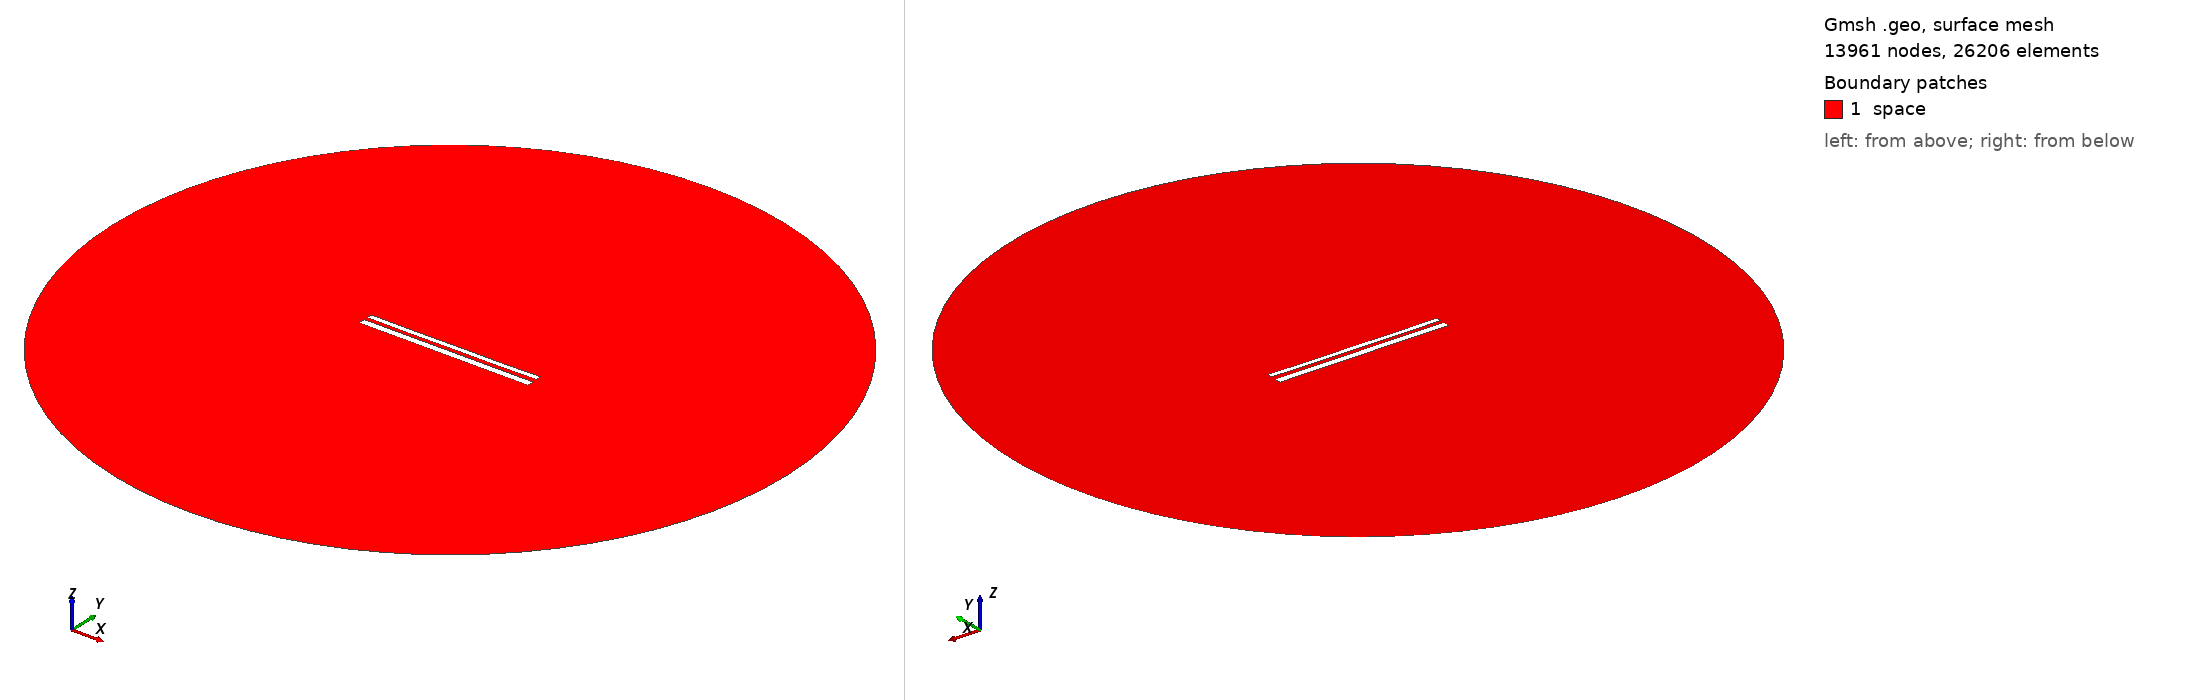

Gmsh geometry script, surface-meshed: 13961 nodes, 26206 surface elements. Boundary patches (legend numbers): 1 space. Left view from above one corner, right view from below the opposite corner. Legend entries are the model's physical surfaces. The drawing asked Gmsh for element sizes between 1% and 20% of the model's largest extent; the script's own settings can give other sizes.

=== 11162.geo (drawn) ===
//---------------------------------------
// Geometry kernel
//---------------------------------------

SetFactory("OpenCASCADE");



//---------------------------------------
// Parameters of the geometry
//---------------------------------------

// Overetch of the upper plate
overetch = 0.375;

// Distance between the plates
distance = 2.0;

// Discretization over the x axis (for the deformation)
nx = 50; 

// Length of the plate
L = 100 - overetch; 

// Number of modes
n = 4; 

// 1st mode coefficient
coeff(1) = 0.15;
beta(1) = 0.596864 * 3.1415926535 / L;

// 2nd mode coefficient
coeff(2) = -0.075;
beta(2) = 1.49418 * 3.1415926535 / L;

// 3rd mode coefficient
coeff(3) = 0.0;
beta(3) = 2.50025 * 3.1415926535 / L;

// 4th mode coefficient
coeff(4) = -0.075;
beta(4) = 3.49999 * 3.1415926535 / L;



//---------------------------------------
// Upper plate (deformed rectangle)
//---------------------------------------

// Coordiantes of the upper plate
xmin = -50;
xmax = 50 - overetch;

// Height of the upper plate
yheight = 4 - 2 * overetch;

// Indexes of the points
UpperID[] = {};
LowerID[] = {};
LeftID[] = {};
RightID[] = {};

// Point index
p = 1;

// Horizontal edges
For i In {1:nx}
    x = xmin + (i-1)*(xmax - xmin)/(nx-1);

    y_bottom = distance / 2 + overetch;
    For j In {1:n}
        C = (Cosh(beta(j)*L) + Cos(beta(j)*L)) / (Sinh(beta(j)*L) + Sin(beta(j)*L));
        y_bottom  = y_bottom + coeff(j) * (Cosh(beta(j)*(x+50)) - Cos(beta(j)*(x+50)) - C * (Sinh(beta(j)*(x+50)) - Sin(beta(j)*(x+50))));
    EndFor

    y_top = y_bottom + yheight;

    Point(p) = {x, y_top, 0, 1.0};
    UpperID[i] = p;
    p = p + 1;

    Point(p) = {x, y_bottom, 0, 1.0};
    LowerID[i] = p;
    p = p + 1;
EndFor

// Create point lists
UpperPts[] = {}; LowerPts[] = {};
For i In {1:nx}
  UpperPts[] += {UpperID[i]};
  LowerPts[] += {LowerID[i]};
EndFor

// Build splines
Spline(1) = {UpperPts[]};
Spline(2) = {LowerPts[]};
Line(3) = {LowerPts[nx-1], UpperPts[nx-1]};
Line(4) = {LowerPts[0], UpperPts[0]};

// Build the plane surface
Curve Loop(1) = {2, 3, -1, -4};
Plane Surface(1) = {1};



//---------------------------------------
// Lower plate (rectangle)
//---------------------------------------

// Vertices
Point(1001) = {-50, -1, 0, 1.0};
Point(1002) = { 50, -1, 0, 1.0};
Point(1003) = { 50,  -5, 0, 1.0};
Point(1004) = {-50,  -5, 0, 1.0};

// Edges
Line(5) = {1001, 1002};
Line(6) = {1002, 1003};
Line(7) = {1003, 1004};
Line(8) = {1004, 1001};

// Plane surface
Line Loop(2) = {5, 6, 7, 8};
Plane Surface(2) = {2}; 



//---------------------------------------
// Outer (fictious) boundary
//---------------------------------------

// Points
Point(1005) = {0, 0, 0};       // Center
Point(1006) = {200, 0, 0};     // Start point
Point(1007) = {0, 200, 0};     // 90 degrees
Point(1008) = {-200, 0, 0};    // 180 degrees
Point(1009) = {0, -200, 0};    // 270 degrees

// Circle arcs (each needs start, center, end)
Circle(9) = {1006, 1005, 1007};
Circle(10) = {1007, 1005, 1008};
Circle(11) = {1008, 1005, 1009};
Circle(12) = {1009, 1005, 1006};

// Plane surface for the entire domain
Curve Loop(3) = {9, 10, 11, 12};
Surface(3) = {3};

// Subtract the plates from the whole domain to obtain the actual domain where we want to solve the equations
BooleanDifference{ Surface{3}; Delete; }{ Surface{1}; Surface{2}; Delete; }




//---------------------------------------
// Transfinite Lines/Curves
//---------------------------------------

// Set the number of points on the boundaries
r = 7;

// Plates
Transfinite Curve {1, 2} = 50*r Using Progression 1;
Transfinite Curve {3, 4} = 2*r Using Progression 1;
Transfinite Line {5, 7} = 50*r Using Progression 1;
Transfinite Line {6, 8} = 2*r Using Progression 1;

// Outer boundary
Transfinite Line {9, 10, 11, 12} = 20 Using Progression 1;



//---------------------------------------
// Physical groups
//---------------------------------------                

// Physical curves (boundaries)
Physical Line("force_segment", 10) = {2};
Physical Line("upper_plate", 11) = {1, 3, 4};
Physical Line("lower_plate", 12) = {5, 6, 7, 8};
Physical Line("boundary", 20) = {9, 10, 11, 12};

// Physical Surfaces
Physical Surface("space", 30) = {3};



//---------------------------------------
// 6. Generate the Mesh
//---------------------------------------

// 2D mesh generation
Mesh 2;
